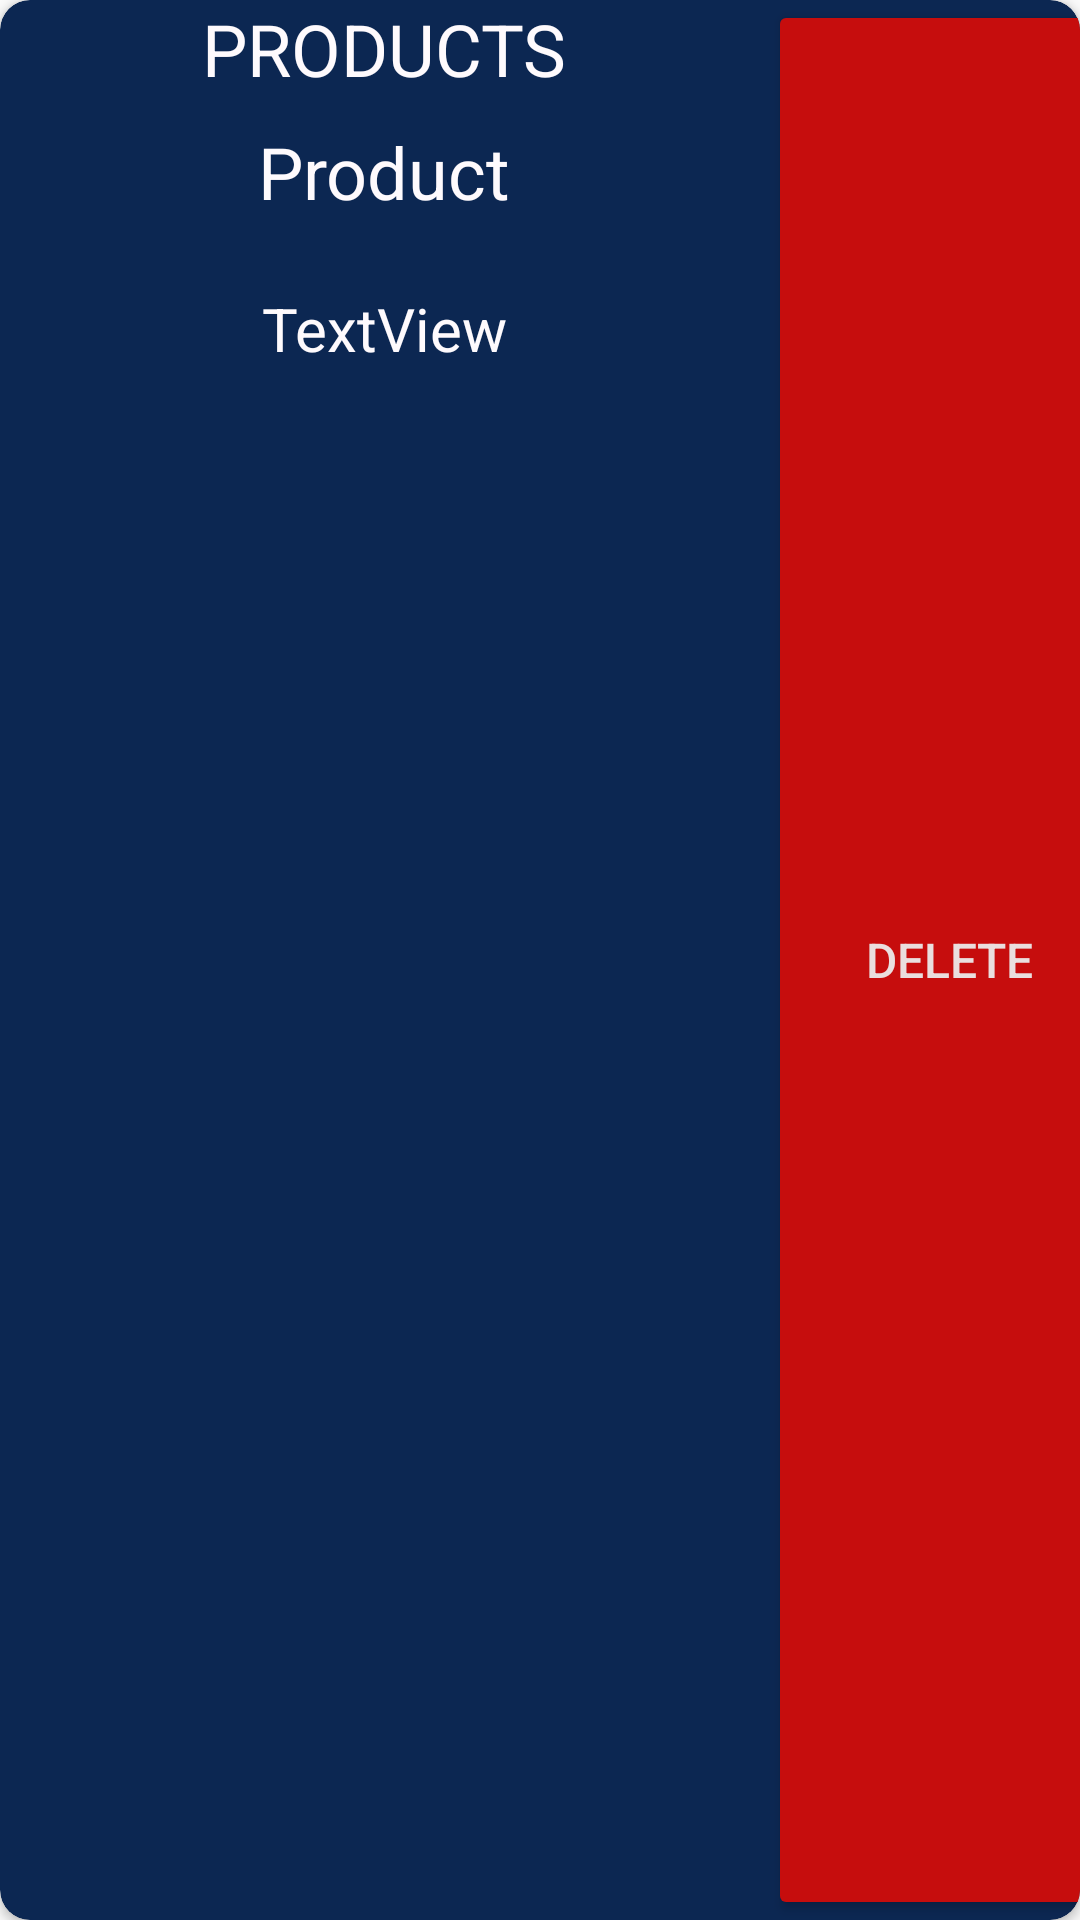

Android layout source for this screen:
<!-- AndroidManifest.xml: application theme AppTheme -->
<!-- res/layout/onewishlist.xml -->
<?xml version="1.0" encoding="utf-8"?>
<androidx.cardview.widget.CardView xmlns:android="http://schemas.android.com/apk/res/android"
    xmlns:app="http://schemas.android.com/apk/res-auto"
    android:layout_width="match_parent"
    android:layout_height="140dp"
    android:layout_marginTop="10dp"
    android:backgroundTint="#0C2752"
    app:cardCornerRadius="10dp">

    <LinearLayout
        android:layout_width="match_parent"
        android:layout_height="match_parent"
        android:orientation="horizontal">

        <LinearLayout
            android:layout_width="256dp"
            android:layout_height="match_parent"
            android:orientation="vertical">

            <TextView
                android:id="@+id/textView17"
                android:layout_width="match_parent"
                android:layout_height="41dp"
                android:text="PRODUCTS"
                android:textAlignment="center"
                android:textColor="#FEFAFD"
                android:textSize="24sp" />

            <TextView
                android:id="@+id/pname"
                android:layout_width="match_parent"
                android:layout_height="55dp"
                android:text="Product"
                android:textAlignment="center"
                android:textColor="#FEFAFD"
                android:textSize="24sp" />

            <TextView
                android:id="@+id/pqnt"
                android:layout_width="match_parent"
                android:layout_height="44dp"
                android:text="TextView"
                android:textAlignment="center"
                android:textColor="#FEFAFD"
                android:textSize="20sp" />

        </LinearLayout>

        <Button
            android:id="@+id/btnDelete"
            android:layout_width="121dp"
            android:layout_height="match_parent"
            android:backgroundTint="#C60D0D"
            android:text="Delete"
            android:textColor="#EADEDE"
            android:textSize="16sp" />
    </LinearLayout>

</androidx.cardview.widget.CardView>
<!-- resources referenced by this layout -->
<resources>
  <style name="AppTheme" parent="Theme.AppCompat.Light.NoActionBar">
  
          
          <item name="colorPrimary">@color/colorPrimary</item>
          <item name="colorPrimaryDark">@color/colorPrimaryDark</item>
          <item name="colorAccent">@color/colorAccent</item>
      </style>
  <color name="colorPrimary">#3F51B5</color>
  <color name="colorPrimaryDark">#2196F3</color>
  <color name="colorAccent">#425066</color>
</resources>
